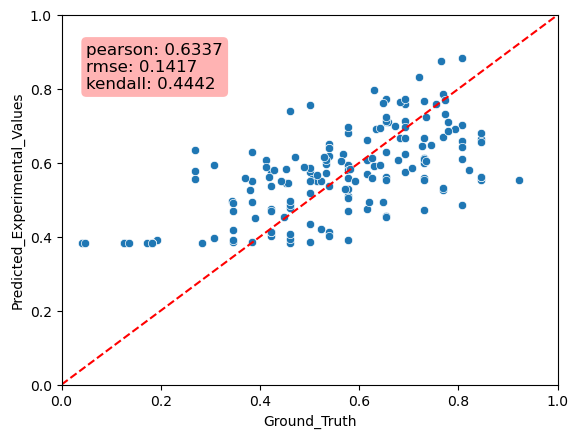

Data behind this chart, as committed beside it:
Predicted_Experimental_Values, Ground_Truth, MAE
0.68, 0.5769, 0.103
0.469, 0.5769, 0.1079
0.4569, 0.6538, 0.1969
0.6593, 0.8077, 0.1484
0.6617, 0.6154, 0.0463
0.56, 0.5769, 0.0169
0.5064, 0.5769, 0.07054
0.5761, 0.5, 0.07607
0.4855, 0.8077, 0.3222
0.5571, 0.2692, 0.2879
0.629, 0.6538, 0.02489
0.3918, 0.5769, 0.1851
0.5597, 0.6538, 0.0941
0.4013, 0.4231, 0.02175
0.63, 0.3846, 0.2454
0.74, 0.4615, 0.2785
0.5985, 0.7308, 0.1322
0.3968, 0.3077, 0.08911
0.4134, 0.4231, 0.009665
0.4123, 0.5385, 0.1262
0.5115, 0.5769, 0.06547
0.7671, 0.7308, 0.03628
0.5539, 0.8462, 0.2922
0.4744, 0.4231, 0.05136
0.7562, 0.5, 0.2562
0.6432, 0.8077, 0.1645
0.5945, 0.3077, 0.2868
0.4189, 0.3462, 0.07272
0.6698, 0.7692, 0.09947
0.4028, 0.5385, 0.1357
0.7029, 0.8077, 0.1048
0.5262, 0.7692, 0.243
0.578, 0.4231, 0.155
0.61, 0.8077, 0.1977
0.3838, 0.4615, 0.0777
0.5302, 0.5769, 0.04677
0.4529, 0.6538, 0.201
0.6673, 0.7308, 0.06343
0.4783, 0.4615, 0.01681
0.3855, 0.5, 0.1145
0.6066, 0.6154, 0.008749
0.5585, 0.7308, 0.1723
0.5512, 0.3846, 0.1666
0.7133, 0.6923, 0.021
0.6195, 0.5385, 0.08101
0.7103, 0.6538, 0.05647
0.5057, 0.5769, 0.07126
0.6344, 0.2692, 0.3652
0.3922, 0.1923, 0.1999
0.5374, 0.5385, 0.001022
0.5526, 0.9231, 0.3705
0.5382, 0.4231, 0.1152
0.385, 0.3462, 0.03885
0.4939, 0.3846, 0.1093
0.6123, 0.7308, 0.1184
0.6638, 0.8462, 0.1824
0.5625, 0.6538, 0.09132
0.5931, 0.5769, 0.01613
0.4739, 0.6154, 0.1414
0.4709, 0.4231, 0.04782
... 110 more rows
